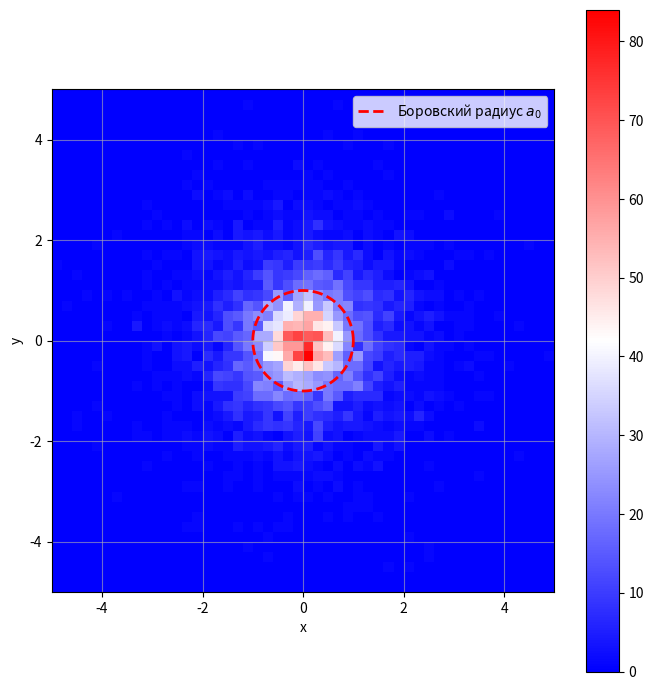

The matplotlib source for this figure:
import numpy as np
from numpy.random import Generator, PCG64

def generate(pdf, limits, majorant, chunk_size, num_chunks):
    """
    Ключевая идея метода Монте-Карло: использовать случайность для получения приближённых, но статистически обоснованных решений. Допустим, метод иглы Бюффона.
    В принципе, метод Монте-Карло используется для решения детерменированных задач при помощи случайной выборки.

    Метод Неймана:
    1. Берем область Omega x [0, M], где M - мажоранта, то есть верхняя граница плотности
    2. Генерируем случайную выборку в этой области 
    3. Если y <= p(x), то такую точку учитываем, иначе - отбрасываем.

    pdf (p(x))- плотность вероятности
    limits (Omega) - определение прямоугольной области Omega через кортежи
    majorant (M) - максимальное значение для величины x_i
    chunk_size - количество кандидатов, генерируемых за один чанк
    num_chunks - количество чанков генерации

    accepted - массив "отобранных точек"
    n - размерность пространства
    rng - генератор чисел
    coordinates - массив координат

    Возвращаем list np.ndarray
    """
    accepted = [] 
    n = len(limits) 
    rng = Generator(PCG64())

    for j in range(num_chunks):
        coordinates = []

        # генерируем равномерно кандидатов x_i (в количестве chunk_size)
        for (x_min, x_max) in limits:
            coordinates.append(rng.uniform(x_min, x_max, size=chunk_size)) 
        
        # вычисляем плотность в данных точках (coordinates)
        p_values = pdf(*coordinates)

        # здесь мы генерируем точки в Omega x [0, M] - случайные высоты для проверки нахождения под кривой плотности
        x_i = rng.uniform(0.0, majorant, size=chunk_size)

        # булевый массив-маска, по которому мы отфильтруем точки в списке координат
        mask = x_i <= p_values

        # и далее мы отбираем нужные нам точки в numpy-массив размером (k, n), где k - количество принятых в чанке чисел 
        accepted_chunks = np.column_stack([coord[mask] for coord in coordinates])
        accepted.append(accepted_chunks)

    if accepted:
        result = np.vstack(accepted)
    else:
        result = np.empty((0, n))

    return result

   
"""
Доп - волновая функция. Подать её как p(x); визуализировать точки, которые нам подходят. По сути, это проекция на плоскость. Отрисовать боровский радиус. Отрисовать в matplotlib
"""


# волновая функция для основного состояния водорода имеет вид psi(r) = A*e^-r/a_0.

import matplotlib.pyplot as plt

# плотность вероятности |psi(r)|^2
def pdf_3d(x, y, z, a0 = 1.0):
    r = np.sqrt(x**2 + y**2 + z**2)
    
    return np.exp(-2 * r / a0)

a0 = 1.0

sample_3d = generate(
    pdf=lambda x, y, z: pdf_3d(x, y, z, a0=a0),
    limits=[[-5 * a0, 5 * a0], [-5 * a0, 5 * a0], [-5 * a0, 5 * a0]],
    majorant=1.0,
    chunk_size=20000,
    num_chunks=100 
)

x = sample_3d[:, 0]
y = sample_3d[:, 1]

N_bins = 50
range_xy = [[-5,5], [-5,5]]
counts, x_edges, y_edges = np.histogram2d(x, y, bins=N_bins, range=range_xy)


fig, ax = plt.subplots(figsize=(7, 7))
im = ax.hist2d(x, y, bins=50, range=[[-5,5], [-5,5]], cmap='bwr')

theta = np.linspace(0, 2*np.pi, 300)
circle_x = a0 * np.cos(theta)
circle_y = a0 * np.sin(theta)
ax.plot(circle_x, circle_y, 'r--', linewidth=2, label=r'Боровский радиус $a_0$')

ax.set_xlabel('x')
ax.set_ylabel('y')
ax.set_aspect('equal')
ax.grid(True, alpha=0.6)
ax.legend()
plt.colorbar(im[3])

plt.tight_layout()
plt.show()



